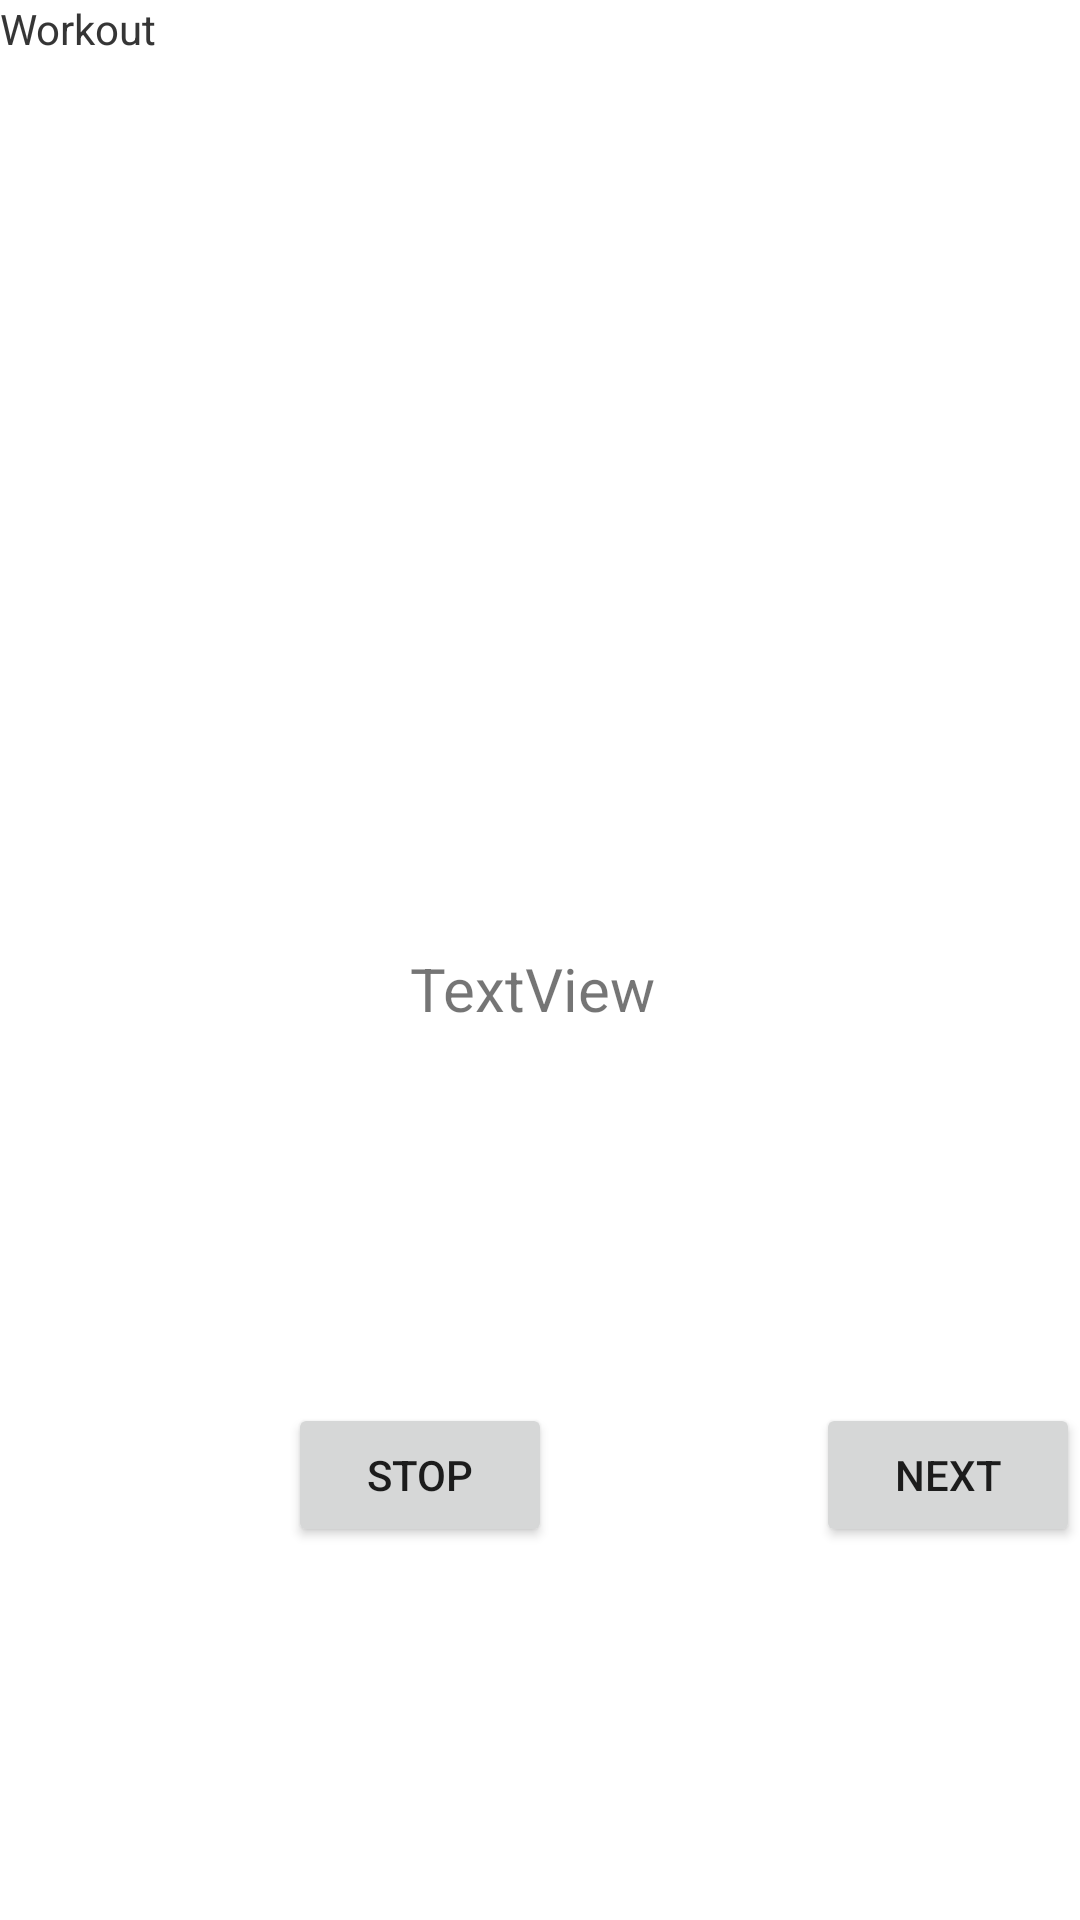

Reconstruct the res/layout file that produces this screen, plus the resources it refers to.
<!-- AndroidManifest.xml: application theme Theme.YourDreamBody -->
<!-- res/layout/activity_pushup.xml -->
<?xml version="1.0" encoding="utf-8"?>
<androidx.constraintlayout.widget.ConstraintLayout xmlns:android="http://schemas.android.com/apk/res/android"
    xmlns:app="http://schemas.android.com/apk/res-auto"
    xmlns:tools="http://schemas.android.com/tools"
    android:layout_width="match_parent"
    android:layout_height="match_parent"
    tools:context=".gui.PushupActivity">

    <androidx.constraintlayout.widget.ConstraintLayout
        android:layout_width="match_parent"
        android:layout_height="match_parent"
        tools:context=".gui.ExcerciseActivity"
        tools:layout_editor_absoluteX="-162dp"
        tools:layout_editor_absoluteY="46dp">

        <TextView
            android:id="@+id/textView6"
            android:layout_width="0dp"
            android:layout_height="wrap_content"
            android:text="Workout"
            app:layout_constraintEnd_toEndOf="parent"
            app:layout_constraintStart_toStartOf="parent"
            app:layout_constraintTop_toTopOf="parent" />

        <TextView
            android:id="@+id/excercise"
            android:layout_width="wrap_content"
            android:layout_height="wrap_content"
            android:text="TextView "
            android:textSize="20dp"
            app:layout_constraintBottom_toBottomOf="parent"
            app:layout_constraintEnd_toEndOf="parent"
            app:layout_constraintStart_toStartOf="parent"
            app:layout_constraintTop_toBottomOf="@+id/textView6" />

        <Button
            android:id="@+id/nextButton1"
            android:layout_width="wrap_content"
            android:layout_height="wrap_content"
            android:text="next"
            app:layout_constraintBottom_toBottomOf="parent"
            app:layout_constraintEnd_toEndOf="parent"
            app:layout_constraintStart_toEndOf="@+id/stopButton"
            app:layout_constraintTop_toBottomOf="@+id/excercise" />

        <Button
            android:id="@+id/stopButton1"
            android:layout_width="wrap_content"
            android:layout_height="wrap_content"
            android:layout_marginStart="96dp"
            android:text="stop"
            app:layout_constraintBottom_toBottomOf="parent"
            app:layout_constraintStart_toStartOf="parent"
            app:layout_constraintTop_toBottomOf="@+id/excercise" />
    </androidx.constraintlayout.widget.ConstraintLayout>

    <TextView
        android:id="@+id/textView14"
        android:layout_width="0dp"
        android:layout_height="wrap_content"
        android:text="Workout"
        app:layout_constraintEnd_toEndOf="parent"
        app:layout_constraintStart_toStartOf="parent"
        app:layout_constraintTop_toTopOf="parent" />

</androidx.constraintlayout.widget.ConstraintLayout>
<!-- resources referenced by this layout -->
<resources>
  <style name="Theme.YourDreamBody" parent="Theme.MaterialComponents.DayNight.DarkActionBar">
          
          <item name="colorPrimary">@color/purple_500</item>
          <item name="colorPrimaryVariant">@color/purple_700</item>
          <item name="colorOnPrimary">@color/white</item>
          
          <item name="colorSecondary">@color/teal_200</item>
          <item name="colorSecondaryVariant">@color/teal_700</item>
          <item name="colorOnSecondary">@color/black</item>
          
          <item name="android:statusBarColor" tools:targetApi="l">?attr/colorPrimaryVariant</item>
          
      </style>
  <!-- not gathered from this repository: default colours our renderer supplied (Android Studio template values) -->
  <color name="purple_500">#FF6200EE</color>
  <color name="purple_700">#FF3700B3</color>
  <color name="teal_200">#FF03DAC5</color>
  <color name="teal_700">#FF018786</color>
  <color name="black">#FF000000</color>
  <color name="white">#FFFFFFFF</color>
</resources>
